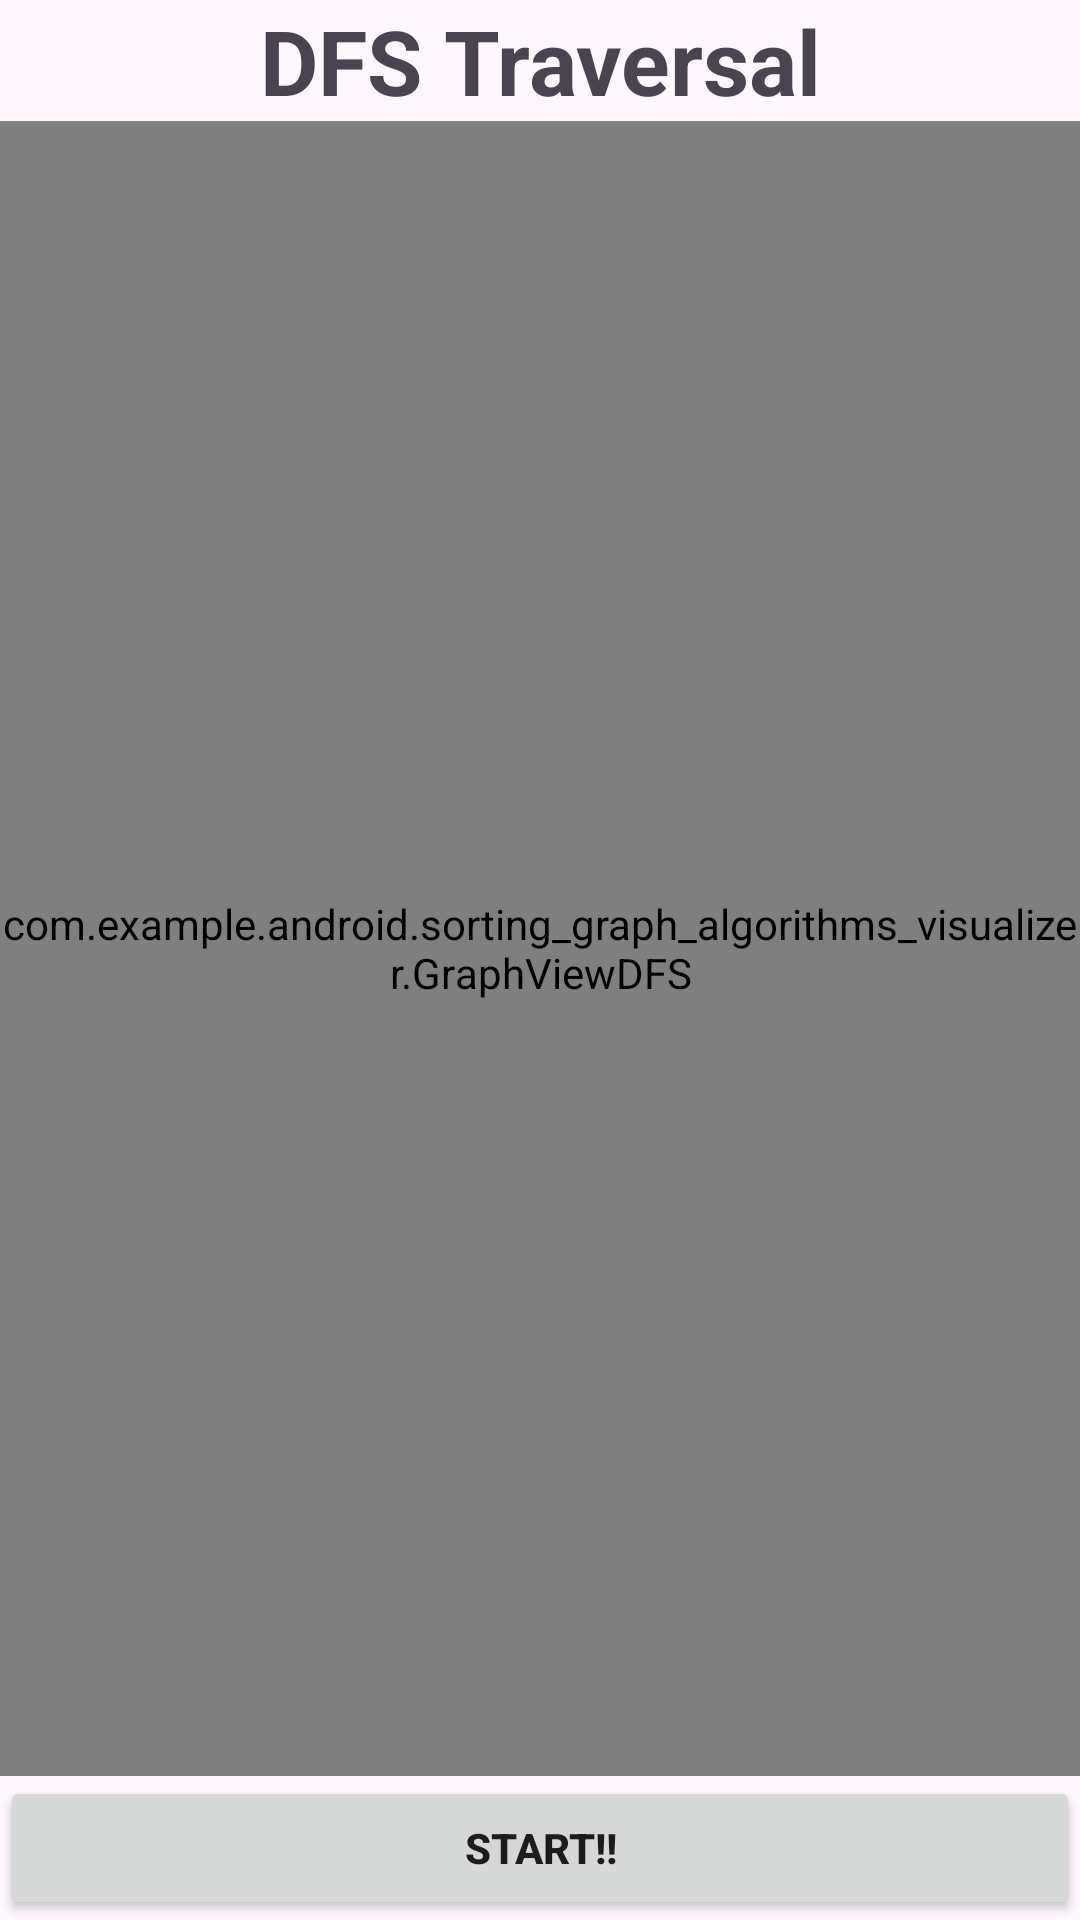

Write the Android layout XML for this screen, with the resource values it uses.
<!-- AndroidManifest.xml: application theme Theme.Sorting_Graph_Algorithms_visualizer -->
<!-- res/layout/activity_dfs.xml -->
<?xml version="1.0" encoding="utf-8"?>
<LinearLayout xmlns:android="http://schemas.android.com/apk/res/android"
    xmlns:app="http://schemas.android.com/apk/res-auto"
    xmlns:tools="http://schemas.android.com/tools"
    android:layout_width="match_parent"
    android:layout_height="match_parent"
    android:orientation="vertical"
    tools:context=".DFS">

    <TextView
        android:layout_width="match_parent"
        android:layout_height="wrap_content"
        android:text="DFS Traversal"
        android:textStyle="bold"
        android:textSize="30sp"
        android:textAlignment="center"
        android:gravity="center"
        />

    <com.example.android.sorting_graph_algorithms_visualizer.GraphViewDFS
        android:id="@+id/graph_view2"
        android:layout_width="match_parent"
        android:layout_height="match_parent"
        android:layout_weight="1" />


    <Button
        android:id="@+id/btn_sort"
        android:layout_width="match_parent"
        android:layout_height="wrap_content"
        android:textAlignment="center"
        android:text="Start!!"
        android:textAllCaps="true"
        android:textStyle="bold"
        />

</LinearLayout>
<!-- resources referenced by this layout -->
<resources>
  <style name="Theme.Sorting_Graph_Algorithms_visualizer" parent="Base.Theme.Sorting_Graph_Algorithms_visualizer" />
  <style name="Base.Theme.Sorting_Graph_Algorithms_visualizer" parent="Theme.Material3.DayNight.NoActionBar">
          
          
      </style>
</resources>
